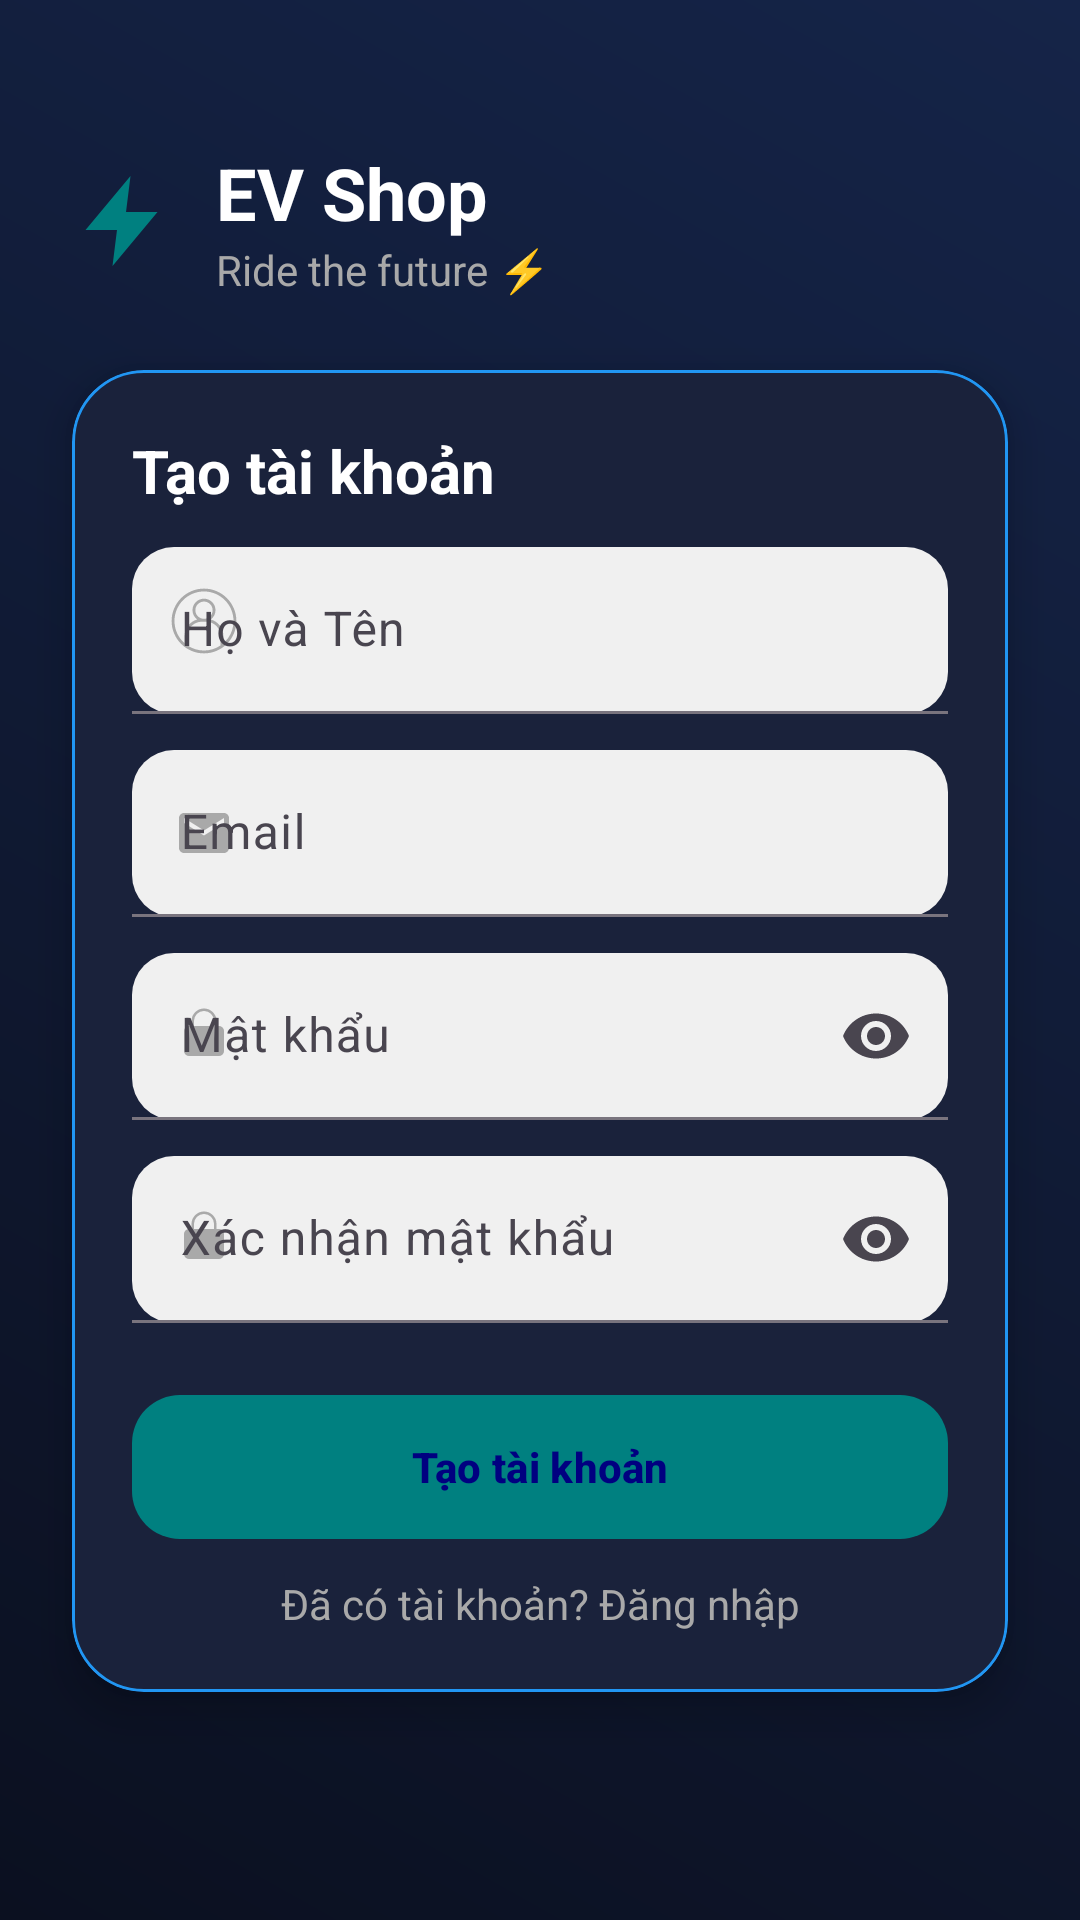

Android layout source for this screen:
<!-- AndroidManifest.xml: application theme Theme.Material3.DayNight.NoActionBar -->
<!-- res/layout/fragment_register.xml -->
<?xml version="1.0" encoding="utf-8"?>
<androidx.constraintlayout.widget.ConstraintLayout
    xmlns:android="http://schemas.android.com/apk/res/android"
    xmlns:app="http://schemas.android.com/apk/res-auto"    xmlns:tools="http://schemas.android.com/tools"
    android:id="@+id/root"
    android:layout_width="match_parent"
    android:layout_height="match_parent"
    android:background="@drawable/ev_bg"
    android:fitsSystemWindows="true"
    android:animateLayoutChanges="true"
    tools:context=".ui.auth.RegisterFragment">

    
    <LinearLayout
        android:id="@+id/header"
        android:layout_width="0dp"
        android:layout_height="wrap_content"
        android:orientation="horizontal"
        android:gravity="center_vertical"
        android:paddingStart="24dp"
        android:paddingEnd="24dp"
        android:paddingTop="48dp"
        app:layout_constraintTop_toTopOf="parent"
        app:layout_constraintStart_toStartOf="parent"
        app:layout_constraintEnd_toEndOf="parent">

        <ImageView
            android:layout_width="36dp"
            android:layout_height="36dp"
            android:src="@drawable/ic_bolt"
            android:contentDescription="@string/app_name"
            app:tint="@color/ev_teal"/>

        <LinearLayout
            android:layout_width="0dp"
            android:layout_height="wrap_content"
            android:layout_weight="1"
            android:orientation="vertical"
            android:paddingStart="12dp">

            <TextView
                android:layout_width="wrap_content"
                android:layout_height="wrap_content"
                android:text="EV Shop"
                android:textSize="24sp"
                android:textStyle="bold"
                android:textColor="@color/ev_white"/>

            <TextView
                android:layout_width="wrap_content"
                android:layout_height="wrap_content"
                android:text="Ride the future ⚡"
                android:textSize="14sp"
                android:textColor="@color/ev_hint"/>
        </LinearLayout>
    </LinearLayout>

    
    <com.google.android.material.card.MaterialCardView
        android:id="@+id/card"
        android:layout_width="0dp"
        android:layout_height="wrap_content"
        android:layout_margin="24dp"
        app:cardBackgroundColor="#1A223B"
        app:cardCornerRadius="24dp"
        app:cardElevation="8dp"
        app:strokeColor="@color/ev_blue"
        app:strokeWidth="1dp"
        app:layout_constraintTop_toBottomOf="@+id/header"
        app:layout_constraintStart_toStartOf="parent"
        app:layout_constraintEnd_toEndOf="parent">

        <LinearLayout
            android:layout_width="match_parent"
            android:layout_height="wrap_content"
            android:orientation="vertical"
            android:padding="20dp">

            <TextView
                android:layout_width="wrap_content"
                android:layout_height="wrap_content"
                android:text="Tạo tài khoản"
                android:textColor="@color/ev_white"
                android:textStyle="bold"
                android:textSize="20sp"
                android:paddingBottom="12dp"/>

            
            <com.google.android.material.textfield.TextInputLayout
                android:id="@+id/tilFullName"
                style="@style/Widget.EV.TextField"
                android:layout_width="match_parent"
                android:layout_height="wrap_content"
                app:startIconDrawable="@drawable/ic_round_person_24"
                app:startIconTint="@color/ev_hint"
                android:hint="Họ và Tên">

                <com.google.android.material.textfield.TextInputEditText
                    android:id="@+id/etFullName"
                    android:layout_width="match_parent"
                    android:layout_height="wrap_content"
                    android:textColor="@color/black"
                    android:inputType="textPersonName|textCapWords"
                    android:imeOptions="actionNext"/>
            </com.google.android.material.textfield.TextInputLayout>

            
            <com.google.android.material.textfield.TextInputLayout
                android:id="@+id/tilEmail"
                style="@style/Widget.EV.TextField"
                android:layout_width="match_parent"
                android:layout_height="wrap_content"
                android:layout_marginTop="12dp"
                app:startIconDrawable="@drawable/ic_mail"
                app:startIconTint="@color/ev_hint"
                android:hint="Email">

                <com.google.android.material.textfield.TextInputEditText
                    android:id="@+id/etEmail"
                    android:layout_width="match_parent"
                    android:layout_height="wrap_content"
                    android:textColor="@color/black"
                    android:inputType="textEmailAddress"
                    android:imeOptions="actionNext"/>
            </com.google.android.material.textfield.TextInputLayout>

            
            <com.google.android.material.textfield.TextInputLayout
                android:id="@+id/tilPassword"
                style="@style/Widget.EV.TextField"
                android:layout_width="match_parent"
                android:layout_height="wrap_content"
                android:layout_marginTop="12dp"
                app:startIconDrawable="@drawable/ic_lock"
                app:startIconTint="@color/ev_hint"
                app:endIconMode="password_toggle"
                android:hint="Mật khẩu">

                <com.google.android.material.textfield.TextInputEditText
                    android:id="@+id/etPassword"
                    android:layout_width="match_parent"
                    android:layout_height="wrap_content"
                    android:textColor="@color/black"
                    android:inputType="textPassword"
                    android:imeOptions="actionNext"/>
            </com.google.android.material.textfield.TextInputLayout>

            
            <com.google.android.material.textfield.TextInputLayout
                android:id="@+id/tilConfirmPassword"
                style="@style/Widget.EV.TextField"
                android:layout_width="match_parent"
                android:layout_height="wrap_content"
                android:layout_marginTop="12dp"
                app:startIconDrawable="@drawable/ic_lock"
                app:startIconTint="@color/ev_hint"
                app:endIconMode="password_toggle"
                android:hint="Xác nhận mật khẩu">

                <com.google.android.material.textfield.TextInputEditText
                    android:id="@+id/etConfirmPassword"
                    android:layout_width="match_parent"
                    android:layout_height="wrap_content"
                    android:textColor="@color/black"
                    android:inputType="textPassword"
                    android:imeOptions="actionDone"/>
            </com.google.android.material.textfield.TextInputLayout>

            
            <com.google.android.material.button.MaterialButton
                android:id="@+id/btnRegister"
                style="@style/Widget.EV.PrimaryButton"
                android:layout_width="match_parent"
                android:layout_height="wrap_content"
                android:text="Tạo tài khoản"
                android:layout_marginTop="24dp"
                app:icon="@drawable/ic_person_add"
                app:iconSize="18dp"
                app:iconPadding="8dp"/>

            
            <TextView
                android:id="@+id/tvGoToLogin"
                android:layout_width="match_parent"
                android:layout_height="wrap_content"
                android:text="Đã có tài khoản? Đăng nhập"
                android:textColor="@color/ev_hint"
                android:gravity="center"
                android:paddingTop="12dp"/>
        </LinearLayout>
    </com.google.android.material.card.MaterialCardView>

    
    <com.google.android.material.progressindicator.CircularProgressIndicator
        android:id="@+id/loading"
        android:layout_width="48dp"
        android:layout_height="48dp"
        android:visibility="gone"
        app:indicatorSize="48dp"
        app:indicatorInset="0dp"
        app:indicatorColor="@color/ev_teal"
        app:layout_constraintTop_toTopOf="parent"
        app:layout_constraintBottom_toBottomOf="parent"
        app:layout_constraintStart_toStartOf="parent"
        app:layout_constraintEnd_toEndOf="parent"/>
</androidx.constraintlayout.widget.ConstraintLayout>
<!-- resources referenced by this layout -->
<resources>
  <color name="black">#FF000000</color>
  <color name="ev_blue">#FF2196F3</color>
  <color name="ev_hint">#A9A9A9</color>
  <color name="ev_teal">#008080</color>
  <color name="ev_white">#FFFFFFFF</color>
  <!-- drawable ev_bg (drawable) -->
  <?xml version="1.0" encoding="utf-8"?>
  
  <shape xmlns:android="http://schemas.android.com/apk/res/android"
      android:shape="rectangle">
  <gradient
      android:type="linear" android:angle="45"
      android:startColor="#0B1020" android:centerColor="#101A34" android:endColor="#152448"/>
  </shape>
  <!-- drawable ic_bolt (drawable) -->
  <?xml version="1.0" encoding="utf-8"?>
  
  <vector xmlns:android="http://schemas.android.com/apk/res/android"
      android:width="28dp" android:height="28dp" android:viewportWidth="24" android:viewportHeight="24">
      <path android:fillColor="@color/ev_teal"
          android:pathData="M13,2L3,14h7l-1,8 10,-12h-7l1,-8z"/>
  </vector>
  <!-- drawable ic_lock (drawable) -->
  <?xml version="1.0" encoding="utf-8"?>
  
  <vector xmlns:android="http://schemas.android.com/apk/res/android"
      android:width="20dp" android:height="20dp" android:viewportWidth="24" android:viewportHeight="24">
      <path android:fillColor="@color/ev_hint"
          android:pathData="M12,17a2,2 0 0 0 2,-2 2,2 0 0 0 -2,-2 2,2 0 0 0 -2,2 2,2 0 0 0 2,2zM18,8h-1V6a5,5 0 0 0 -10,0v2H6a2,2 0 0 0 -2,2v8a2,2 0 0 0 2,2h12a2,2 0 0 0 2,-2v-8a2,2 0 0 0 -2,-2zM8,6a4,4 0 0 1 8,0v2H8V6z"/>
  </vector>
  <!-- drawable ic_mail (drawable) -->
  <?xml version="1.0" encoding="utf-8"?>
  
  <vector xmlns:android="http://schemas.android.com/apk/res/android"
      android:width="20dp" android:height="20dp" android:viewportWidth="24" android:viewportHeight="24">
      <path android:fillColor="@color/ev_hint"
          android:pathData="M20,4H4c-1.1,0 -2,0.9 -2,2v12c0,1.1 0.9,2 2,2h16c1.1,0 2,-0.9 2,-2V6c0,-1.1 -0.9,-2 -2,-2zM20,8l-8,5 -8,-5V6l8,5 8,-5v2z"/>
  </vector>
  <!-- drawable ic_round_person_24 (drawable) -->
  <vector xmlns:android="http://schemas.android.com/apk/res/android" android:height="30dp" android:viewportHeight="125" android:viewportWidth="100" android:width="24dp">
        
      <path android:fillColor="#FFFFFF" android:pathData="M50,5C25.2,5 5,25.2 5,50c0,24.8 20.2,45 45,45c24.8,0 45,-20.2 45,-45C95,25.2 74.8,5 50,5zM27,83.9V71c0,-11 9,-20 20,-20h6c11,0 20,9 20,20v12.9C66.4,88.4 58.5,91 50,91S33.6,88.4 27,83.9zM50,47c-6.6,0 -12,-5.4 -12,-12s5.4,-12 12,-12c6.6,0 12,5.4 12,12S56.6,47 50,47zM77,80.8V71c0,-11 -7.4,-20.3 -17.6,-23.1C63.4,45 66,40.3 66,35c0,-8.8 -7.2,-16 -16,-16s-16,7.2 -16,16c0,5.3 2.6,10 6.6,12.9C30.4,50.7 23,60 23,71v9.8C14.4,73.3 9,62.3 9,50C9,27.4 27.4,9 50,9s41,18.4 41,41C91,62.3 85.6,73.3 77,80.8z"/>
      
  </vector>
  <string name="app_name">EVShop</string>
  <style name="Widget.EV.PrimaryButton" parent="Widget.Material3.Button">
          <item name="android:layout_height">56dp</item>
          <item name="android:insetTop">0dp</item>
          <item name="android:insetBottom">0dp</item>
          <item name="cornerRadius">16dp</item>
          <item name="backgroundTint">@color/ev_teal</item>
          <item name="android:textStyle">bold</item>
          <item name="android:textAllCaps">false</item>
          <item name="android:textColor">@color/ev_navy</item>
      </style>
  <style name="Widget.EV.TextField" parent="Widget.Material3.TextInputLayout.FilledBox">
          <item name="boxBackgroundColor">@color/ev_field_bg</item>
          <item name="boxCornerRadiusTopStart">14dp</item>
          <item name="boxCornerRadiusTopEnd">14dp</item>
          <item name="boxCornerRadiusBottomStart">14dp</item>
          <item name="boxCornerRadiusBottomEnd">14dp</item>
          <item name="hintTextAppearance">@color/ev_hint</item>
      </style>
  <color name="ev_navy">#000080</color>
  <color name="ev_field_bg">#F0F0F0</color>
</resources>
